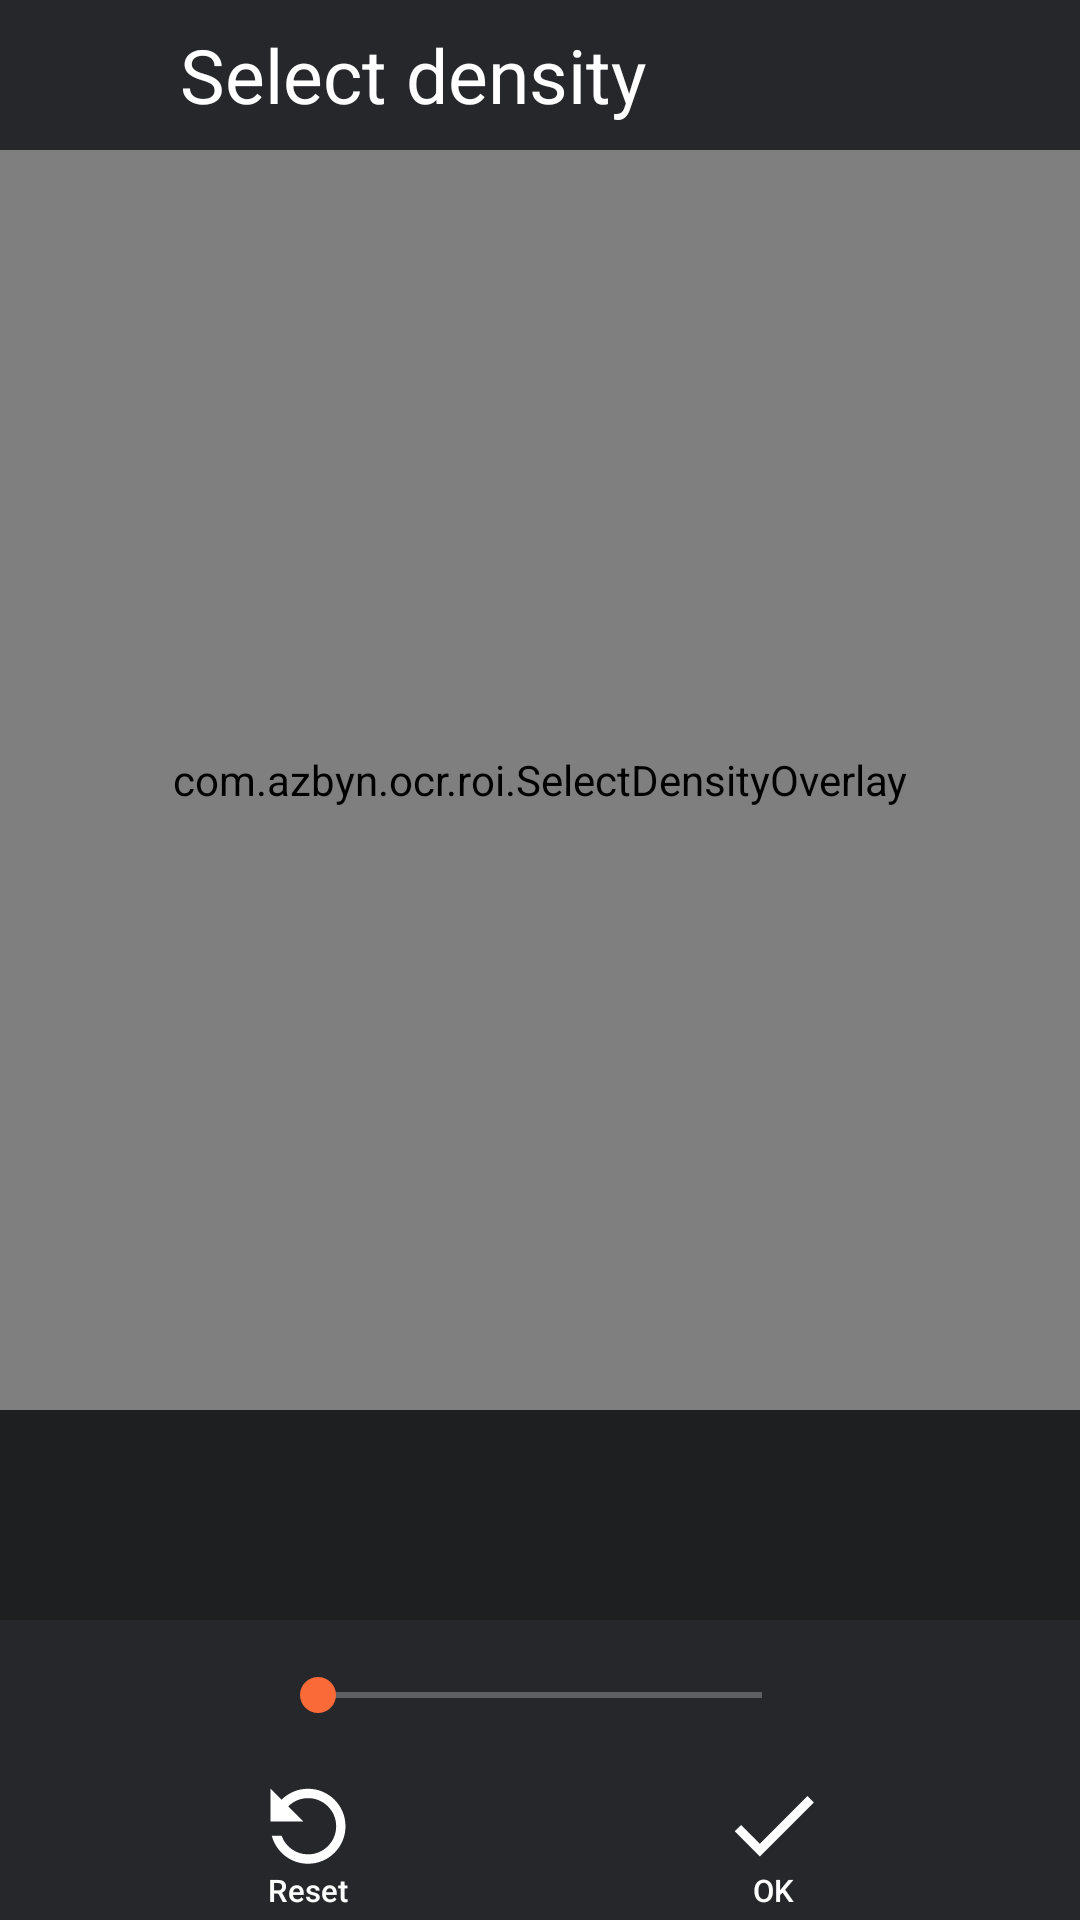

This screen was rendered from an Android layout file. Write that file and the resources it references.
<!-- AndroidManifest.xml: application theme MaterialTheme -->
<!-- res/layout/select_density.xml -->
<?xml version="1.0" encoding="utf-8"?>
<RelativeLayout style="@style/BaseLayout"
    xmlns:android="http://schemas.android.com/apk/res/android"
    xmlns:app="http://schemas.android.com/apk/res-auto"
    android:id="@+id/relativeLayout">

    <RelativeLayout style="@style/TopBar"
        android:id="@+id/top">

        <ImageButton style="@style/ImageButton"
            android:id="@+id/back"
            android:src="@drawable/ic_back" />

        <TextView style="@style/TopText"
            android:id="@+id/topText"
            android:layout_toEndOf="@+id/back"
            android:text="@string/select_density"/>
    </RelativeLayout>

    <androidx.constraintlayout.widget.ConstraintLayout
        style="@style/BottomBar"
        android:id="@+id/bottom"
        android:layout_height="100dp"
        android:layout_width="match_parent">

        <TextView style="@style/RegularText"
            android:id="@+id/infoText1"
            android:layout_width="50dp"
            android:layout_height="50dp"
            android:gravity="center|end"
            app:layout_constraintStart_toStartOf="parent"
            app:layout_constraintTop_toTopOf="parent"/>

        <ImageButton style="@style/ImageButton"
            android:id="@+id/minus1"
            android:layout_width="40dp"
            android:layout_height="40dp"
            android:src="@drawable/ic_minus"
            app:layout_constraintBottom_toBottomOf="@id/seekBar1"
            app:layout_constraintTop_toTopOf="@id/seekBar1"
            app:layout_constraintStart_toEndOf="@+id/infoText1"/>

        <SeekBar style="@style/SeekBar"
            android:id="@+id/seekBar1"
            android:layout_width="0dp"
            android:layout_height="50dp"
            app:layout_constraintEnd_toStartOf="@id/valueText1"
            app:layout_constraintStart_toEndOf="@+id/minus1"
            app:layout_constraintTop_toTopOf="parent" />
        <TextView style="@style/RegularText"
            android:id="@+id/valueText1"
            android:layout_width="50dp"
            android:layout_height="50dp"
            app:layout_constraintEnd_toStartOf="@id/plus1"
            app:layout_constraintTop_toTopOf="parent"/>

        <ImageButton style="@style/ImageButton"
            android:id="@+id/plus1"
            android:layout_width="40dp"
            android:layout_height="40dp"
            android:layout_alignParentEnd="true"
            android:layout_marginEnd="0dp"
            android:src="@drawable/ic_plus"
            app:layout_constraintBottom_toBottomOf="@id/seekBar1"
            app:layout_constraintEnd_toEndOf="parent"
            app:layout_constraintTop_toTopOf="@id/seekBar1" />


        <Button style="@style/BtnImage50"
            android:id="@+id/reset"
            android:background="@drawable/ic_reset"
            android:text="@string/reset"
            app:layout_constraintBottom_toBottomOf="parent"
            app:layout_constraintEnd_toEndOf="parent"
            app:layout_constraintHorizontal_bias="0.25"
            app:layout_constraintStart_toStartOf="parent" />

        <Button style="@style/BtnImage50"
            android:id="@+id/ok"
            android:background="@drawable/ic_ok_small"
            android:text="@string/ok"
            app:layout_constraintHorizontal_bias="0.75"
            app:layout_constraintEnd_toEndOf="parent"
            app:layout_constraintBottom_toBottomOf="parent"
            app:layout_constraintStart_toStartOf="parent" />
    </androidx.constraintlayout.widget.ConstraintLayout>

    <TextView
        android:id="@+id/densityText"
        android:layout_width="match_parent"
        android:layout_height="70dp"
        android:layout_above="@+id/bottom"
        android:layout_marginBottom="0dp"
        android:gravity="center_vertical"
        android:textColor="#FFFFFF"
        android:textSize="20sp" />
    <com.azbyn.ocr.ZoomableImageView style="@style/ImageView"
        android:id="@+id/imageView"
        android:layout_above="@+id/densityText"
        android:layout_below="@+id/top" />
    <com.azbyn.ocr.roi.SelectDensityOverlay
        android:id="@+id/overlay"
        android:layout_width="match_parent"
        android:layout_height="match_parent"
        android:layout_above="@+id/densityText"
        android:layout_below="@+id/top"/>
</RelativeLayout>
<!-- resources referenced by this layout -->
<resources>
  <!-- drawable ic_ok_small (drawable) -->
  <vector xmlns:android="http://schemas.android.com/apk/res/android"
      android:width="48dp"
      android:height="48dp"
      android:viewportWidth="48"
      android:viewportHeight="48">
    <path
        android:fillColor="#FFFFFFFF"
        android:pathData="M19.7962,23.5837 L13.7914,17.5788 11.7538,19.6164 19.7962,27.659 37.0762,10.3786 35.0386,8.341Z"
        android:strokeWidth="0.72000748"/>
  </vector>
  <string name="ok">OK</string>
  <string name="reset">Reset</string>
  <string name="select_density">Select density</string>
  <style name="BaseLayout">
          <item name="android:background">@color/background</item>
          <item name="android:layout_width">match_parent</item>
          <item name="android:layout_height">match_parent</item>
      </style>
  <style name="BottomBar">
          <item name="android:background">@color/controlBackground</item>
          <item name="android:layout_width">match_parent</item>
          <item name="android:layout_height">@dimen/bottom_height</item>
          <item name="android:layout_alignParentBottom">true</item>
          <item name="android:layout_alignParentStart">true</item>
      </style>
  <style name="BtnImage50">
          <item name="android:textSize">@dimen/image_button_text_size</item>
          <item name="android:layout_gravity">center</item>
          <item name="android:paddingTop">30dp</item>
          <item name="android:textColor">#FFF</item>
          <item name="android:layout_columnWeight">1</item>
          <item name="android:layout_width">50dp</item>
          <item name="android:layout_height">50dp</item>
          <item name="android:textAllCaps">false</item>
      </style>
  <style name="ImageButton">
          <item name="android:scaleType">fitXY</item>
          <item name="android:background">#0000</item>
          <item name="android:layout_width">@dimen/top_height</item>
          <item name="android:layout_height">@dimen/top_height</item>
      </style>
  <style name="ImageView">
          <item name="android:layout_width">match_parent</item>
          <item name="android:layout_height">match_parent</item>
          <item name="android:adjustViewBounds">true</item>
          <item name="android:scaleType">fitCenter</item>
          
          <item name="android:src">@drawable/no_image_found</item>
      </style>
  <style name="RegularText">
          <item name="android:textColor">#FFF</item>
          <item name="android:textSize">16sp</item>
          <item name="android:gravity">center</item>
      </style>
  <style name="SeekBar">
          <item name="android:progressBackgroundTint">#FFF</item>
      </style>
  <style name="TopBar">
          <item name="android:background">@color/controlBackground</item>
          <item name="android:layout_width">match_parent</item>
          <item name="android:layout_height">@dimen/top_height</item>
      </style>
  <style name="TopText">
          <item name="android:layout_width">match_parent</item>
          <item name="android:layout_height">match_parent</item>
          <item name="android:layout_marginStart">10dp</item>
          <item name="android:gravity">center|start</item>
          <item name="android:textColor">#FFF</item>
          <item name="android:textSize">@dimen/textSize</item>
      </style>
  <style name="MaterialTheme" parent="Theme.AppCompat.Light.NoActionBar">
          <item name="android:windowFullscreen">true</item>
          <item name="colorPrimary">@color/colorPrimary</item>
          <item name="colorPrimaryDark">@color/colorPrimaryDark</item>
          <item name="colorAccent">@color/colorAccent</item>
      </style>
  <color name="background">#1D1F21</color>
  <color name="controlBackground">#cc282A2E</color>
  <dimen name="bottom_height">60dp</dimen>
  <dimen name="image_button_text_size">5pt</dimen>
  <dimen name="top_height">50dp</dimen>
  <dimen name="textSize">25sp</dimen>
  <color name="colorPrimary">#12A59C</color>
  <color name="colorPrimaryDark">#00574B</color>
  <color name="colorAccent">#F96A38</color>
</resources>
